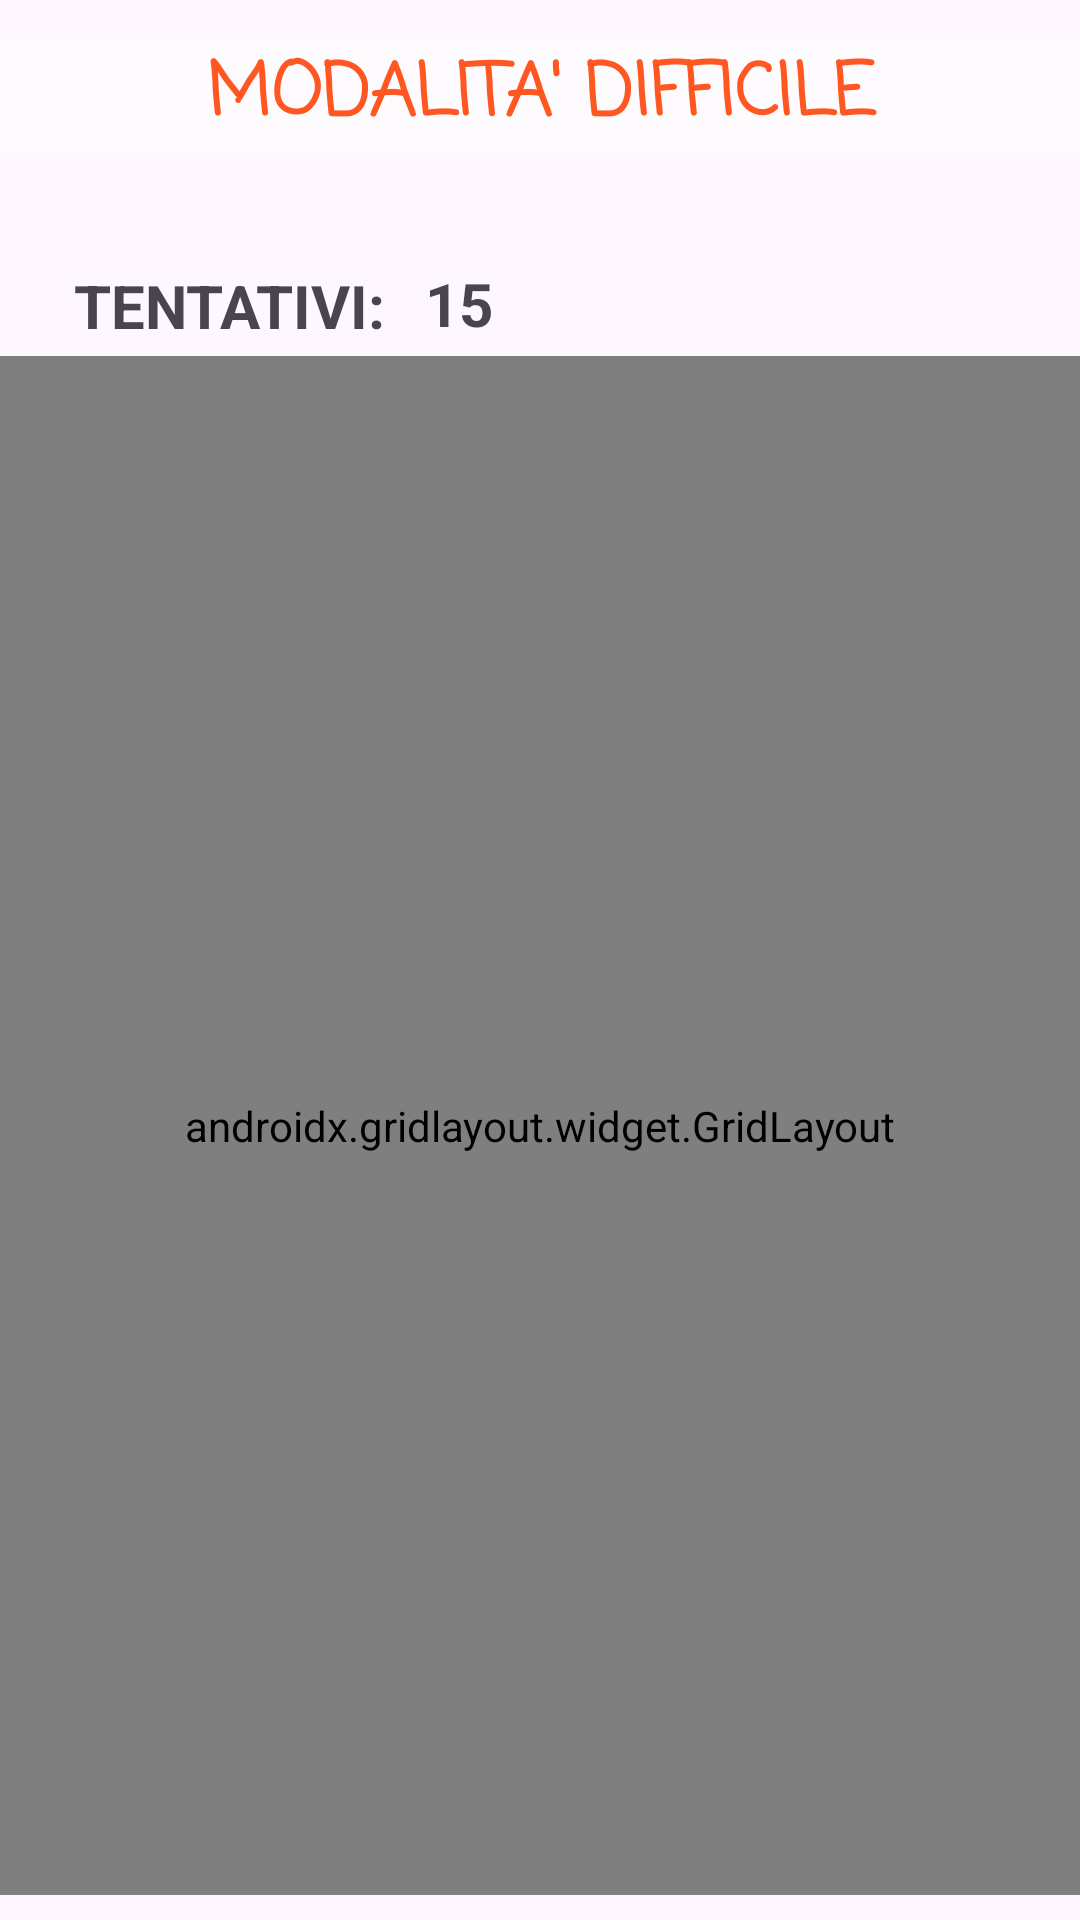

The Android layout XML behind this screen, and the referenced resources:
<!-- AndroidManifest.xml: application theme Theme.GiocoDellaMemoria -->
<!-- res/layout/activity_hard_mode.xml -->
<?xml version="1.0" encoding="utf-8"?>
<androidx.constraintlayout.widget.ConstraintLayout xmlns:android="http://schemas.android.com/apk/res/android"
    xmlns:app="http://schemas.android.com/apk/res-auto"
    xmlns:tools="http://schemas.android.com/tools"
    android:layout_width="match_parent"
    android:layout_height="match_parent"
    tools:context=".HardModeActivity">
    <ImageView
        android:id="@+id/imageView"
        android:layout_width="match_parent"
        android:layout_height="match_parent"
        app:layout_constraintBottom_toBottomOf="parent"
        app:layout_constraintEnd_toEndOf="parent"
        app:layout_constraintHorizontal_bias="0.0"
        app:layout_constraintStart_toStartOf="parent"
        app:layout_constraintTop_toTopOf="parent"
        app:layout_constraintVertical_bias="1.0"
        app:srcCompat="@drawable/background" />

    <androidx.gridlayout.widget.GridLayout
        android:id="@+id/gridLayout"
        android:layout_width="match_parent"
        android:layout_height="513dp"
        android:layout_marginTop="52dp"
        app:columnCount="4"
        app:layout_constraintBottom_toBottomOf="parent"
        app:layout_constraintEnd_toEndOf="parent"
        app:layout_constraintHorizontal_bias="0.0"
        app:layout_constraintStart_toStartOf="parent"
        app:layout_constraintTop_toTopOf="@+id/imageView"
        app:layout_constraintVertical_bias="0.889"
        app:rowCount="5">

        <ImageView
            android:id="@+id/h_carta17"
            android:layout_width="102dp"
            android:layout_height="102dp"
            android:scaleX="1.3"
            android:scaleY="1.3"
            android:onClick="ock_carta"
            app:layout_column="0"
            app:layout_row="4"
            app:srcCompat="@drawable/carta_coperta" />

        <ImageView
            android:id="@+id/h_carta18"
            android:layout_width="102dp"
            android:layout_height="102dp"
            android:scaleX="1.3"
            android:scaleY="1.3"
            android:onClick="ock_carta"
            app:layout_column="1"
            app:layout_row="4"
            app:srcCompat="@drawable/carta_coperta" />

        <ImageView
            android:id="@+id/h_carta19"
            android:layout_width="102dp"
            android:layout_height="102dp"
            android:scaleX="1.3"
            android:scaleY="1.3"
            android:onClick="ock_carta"
            app:layout_column="2"
            app:layout_row="4"
            app:srcCompat="@drawable/carta_coperta" />

        <ImageView
            android:id="@+id/h_carta20"
            android:layout_width="102dp"
            android:layout_height="102dp"
            android:scaleX="1.3"
            android:scaleY="1.3"
            android:onClick="ock_carta"
            app:layout_column="3"
            app:layout_row="4"
            app:srcCompat="@drawable/carta_coperta" />

        <ImageView
            android:id="@+id/h_carta1"
            android:layout_width="102dp"
            android:layout_height="102dp"
            android:scaleX="1.3"
            android:scaleY="1.3"
            android:onClick="ock_carta"
            app:layout_column="0"
            app:layout_row="0"
            app:srcCompat="@drawable/carta_coperta" />

        <ImageView
            android:id="@+id/h_carta2"
            android:layout_width="102dp"
            android:layout_height="102dp"
            android:scaleX="1.3"
            android:scaleY="1.3"
            android:onClick="ock_carta"
            app:layout_column="1"
            app:layout_row="0"
            app:srcCompat="@drawable/carta_coperta" />

        <ImageView
            android:id="@+id/h_carta3"
            android:layout_width="102dp"
            android:layout_height="102dp"
            android:scaleX="1.3"
            android:scaleY="1.3"
            android:onClick="ock_carta"
            app:layout_column="2"
            app:layout_row="0"
            app:srcCompat="@drawable/carta_coperta" />

        <ImageView
            android:id="@+id/h_carta4"
            android:layout_width="102dp"
            android:layout_height="102dp"
            android:scaleX="1.3"
            android:scaleY="1.3"
            android:onClick="ock_carta"
            app:layout_column="3"
            app:layout_row="0"
            app:srcCompat="@drawable/carta_coperta" />

        <ImageView
            android:id="@+id/h_carta5"
            android:layout_width="102dp"
            android:layout_height="102dp"
            android:scaleX="1.3"
            android:scaleY="1.3"
            android:onClick="ock_carta"
            app:layout_column="0"
            app:layout_row="1"
            app:srcCompat="@drawable/carta_coperta" />

        <ImageView
            android:id="@+id/h_carta6"
            android:layout_width="102dp"
            android:layout_height="102dp"
            android:scaleX="1.3"
            android:scaleY="1.3"
            android:onClick="ock_carta"
            app:layout_column="1"
            app:layout_row="1"
            app:srcCompat="@drawable/carta_coperta" />

        <ImageView
            android:id="@+id/h_carta7"
            android:layout_width="102dp"
            android:layout_height="102dp"
            android:scaleX="1.3"
            android:scaleY="1.3"
            android:onClick="ock_carta"
            app:layout_column="2"
            app:layout_row="1"
            app:srcCompat="@drawable/carta_coperta" />

        <ImageView
            android:id="@+id/h_carta8"
            android:layout_width="102dp"
            android:layout_height="102dp"
            android:scaleX="1.3"
            android:scaleY="1.3"
            android:onClick="ock_carta"
            app:layout_column="3"
            app:layout_row="1"
            app:srcCompat="@drawable/carta_coperta" />

        <ImageView
            android:id="@+id/h_carta9"
            android:layout_width="102dp"
            android:layout_height="102dp"
            android:scaleX="1.3"
            android:scaleY="1.3"
            android:onClick="ock_carta"
            app:layout_column="0"
            app:layout_row="2"
            app:srcCompat="@drawable/carta_coperta" />

        <ImageView
            android:id="@+id/h_carta10"
            android:layout_width="102dp"
            android:layout_height="102dp"
            android:scaleX="1.3"
            android:scaleY="1.3"
            android:onClick="ock_carta"
            app:layout_column="1"
            app:layout_row="2"
            app:srcCompat="@drawable/carta_coperta" />

        <ImageView
            android:id="@+id/h_carta11"
            android:layout_width="102dp"
            android:layout_height="102dp"
            android:scaleX="1.3"
            android:scaleY="1.3"
            android:onClick="ock_carta"
            app:layout_column="2"
            app:layout_row="2"
            app:srcCompat="@drawable/carta_coperta" />

        <ImageView
            android:id="@+id/h_carta12"
            android:layout_width="102dp"
            android:layout_height="102dp"
            android:scaleX="1.3"
            android:scaleY="1.3"
            android:onClick="ock_carta"
            app:layout_column="3"
            app:layout_row="2"
            app:srcCompat="@drawable/carta_coperta" />

        <ImageView
            android:id="@+id/h_carta13"
            android:layout_width="102dp"
            android:layout_height="102dp"
            android:scaleX="1.3"
            android:scaleY="1.3"
            android:onClick="ock_carta"
            app:layout_column="0"
            app:layout_row="3"
            app:srcCompat="@drawable/carta_coperta" />

        <ImageView
            android:id="@+id/h_carta14"
            android:layout_width="102dp"
            android:layout_height="102dp"
            android:scaleX="1.3"
            android:scaleY="1.3"
            android:onClick="ock_carta"
            app:layout_column="1"
            app:layout_row="3"
            app:srcCompat="@drawable/carta_coperta" />

        <ImageView
            android:id="@+id/h_carta15"
            android:layout_width="102dp"
            android:layout_height="102dp"
            android:scaleX="1.3"
            android:scaleY="1.3"
            android:onClick="ock_carta"
            app:layout_column="2"
            app:layout_row="3"
            app:srcCompat="@drawable/carta_coperta" />

        <ImageView
            android:id="@+id/h_carta16"
            android:layout_width="102dp"
            android:layout_height="102dp"
            android:scaleX="1.3"
            android:scaleY="1.3"
            android:onClick="ock_carta"
            app:layout_column="3"
            app:layout_row="3"
            app:srcCompat="@drawable/carta_coperta" />
    </androidx.gridlayout.widget.GridLayout>

    <TextView
        android:id="@+id/textView"
        android:layout_width="match_parent"
        android:layout_height="wrap_content"
        android:background="#97FFFFFF"
        android:fontFamily="casual"
        android:text="@string/modalita_difficile"
        android:textAlignment="center"
        android:textColor="#FF5722"
        android:textSize="24sp"
        android:textStyle="bold"
        app:layout_constraintBottom_toBottomOf="parent"
        app:layout_constraintEnd_toEndOf="parent"
        app:layout_constraintStart_toStartOf="parent"
        app:layout_constraintTop_toTopOf="parent"
        app:layout_constraintVertical_bias="0.022" />

    <TextView
        android:id="@+id/textView2"
        android:layout_width="wrap_content"
        android:layout_height="wrap_content"
        android:text="@string/tentativi"
        android:textSize="20sp"
        android:textStyle="bold"
        app:layout_constraintBottom_toBottomOf="@+id/imageView"
        app:layout_constraintEnd_toEndOf="parent"
        app:layout_constraintHorizontal_bias="0.096"
        app:layout_constraintStart_toStartOf="parent"
        app:layout_constraintTop_toTopOf="@+id/imageView"
        app:layout_constraintVertical_bias="0.144" />

    <TextView
        android:id="@+id/txtv_tentativi"
        android:layout_width="wrap_content"
        android:layout_height="wrap_content"
        android:text="@string/_15"
        android:textSize="20sp"
        android:textStyle="bold"
        app:layout_constraintBottom_toBottomOf="@+id/imageView"
        app:layout_constraintEnd_toEndOf="parent"
        app:layout_constraintHorizontal_bias="0.42"
        app:layout_constraintStart_toStartOf="parent"
        app:layout_constraintTop_toTopOf="parent"
        app:layout_constraintVertical_bias="0.143" />
    <FrameLayout
        android:id="@+id/transparentLayout"
        android:layout_width="match_parent"
        android:layout_height="match_parent"
        android:background="@android:color/transparent"
        android:clickable="true"
        android:focusable="true"
        android:visibility="gone"
        app:layout_constraintBottom_toBottomOf="parent"
        app:layout_constraintEnd_toEndOf="parent"
        app:layout_constraintStart_toStartOf="parent"
        app:layout_constraintTop_toTopOf="parent" />

</androidx.constraintlayout.widget.ConstraintLayout>
<!-- resources referenced by this layout -->
<resources>
  <!-- drawable carta_coperta: png bitmap (mipmap-anydpi, 53926 bytes) -->
  <string name="_15">15</string>
  <string name="modalita_difficile">MODALITA\' DIFFICILE</string>
  <string name="tentativi">TENTATIVI:</string>
  <style name="Theme.GiocoDellaMemoria" parent="Base.Theme.GiocoDellaMemoria" />
  <style name="Base.Theme.GiocoDellaMemoria" parent="Theme.Material3.DayNight.NoActionBar">
          
          
      </style>
</resources>
